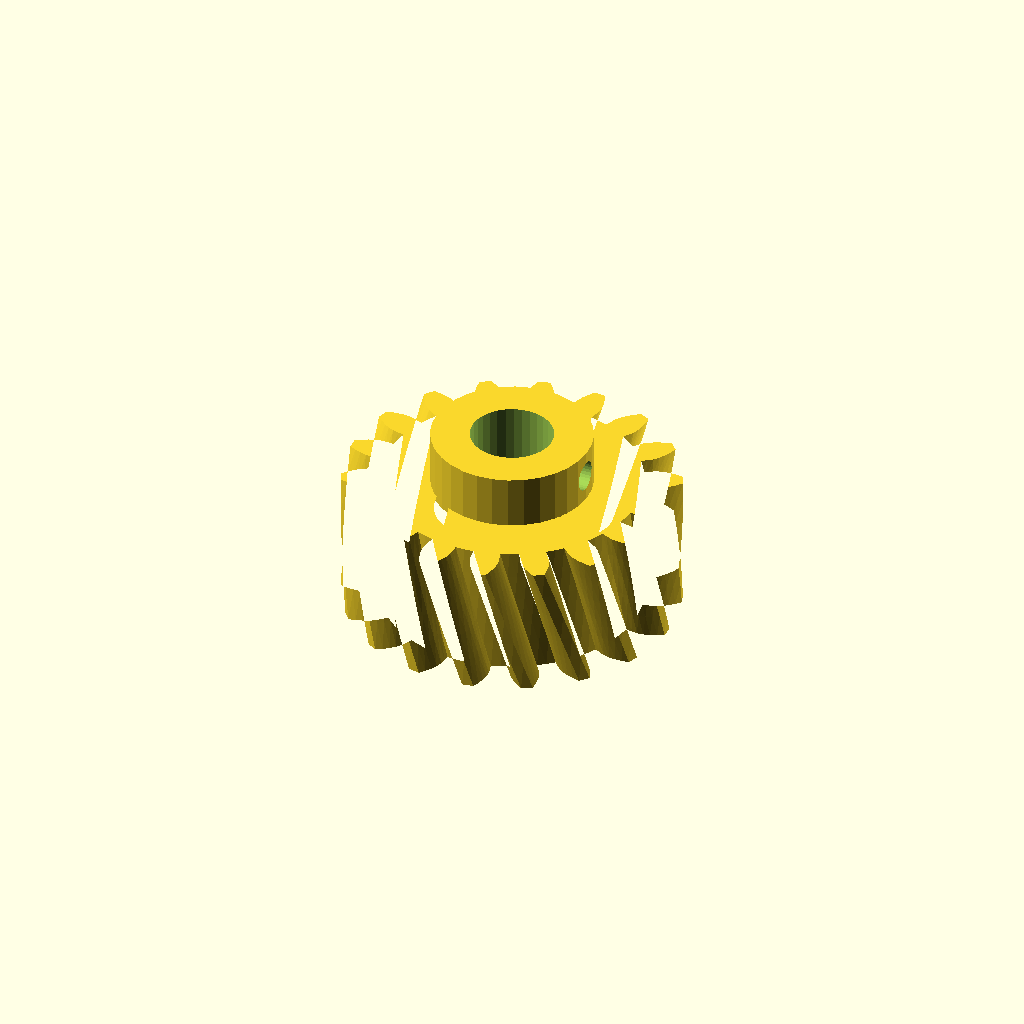
Cell 1: the model at its default parameters.
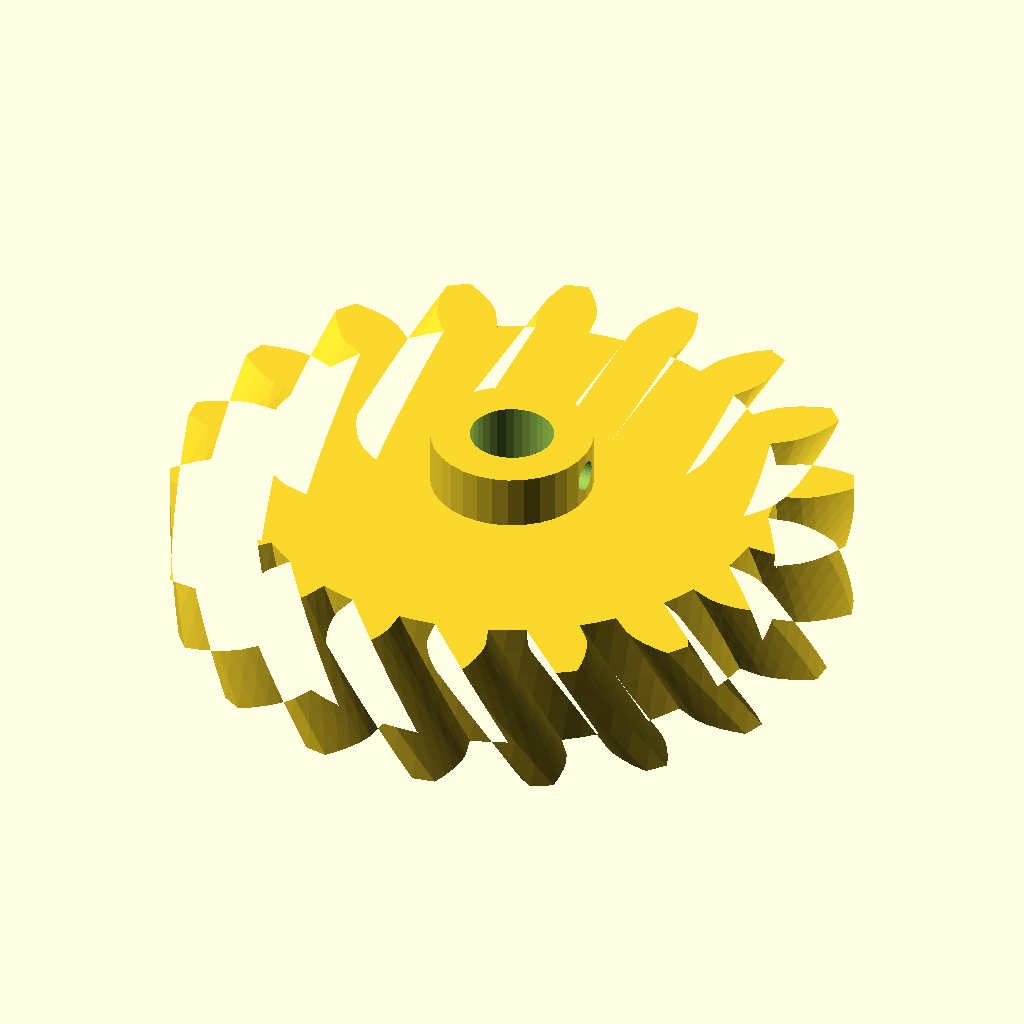
Cell 2 — module_m set to 5, the other parameters unchanged.
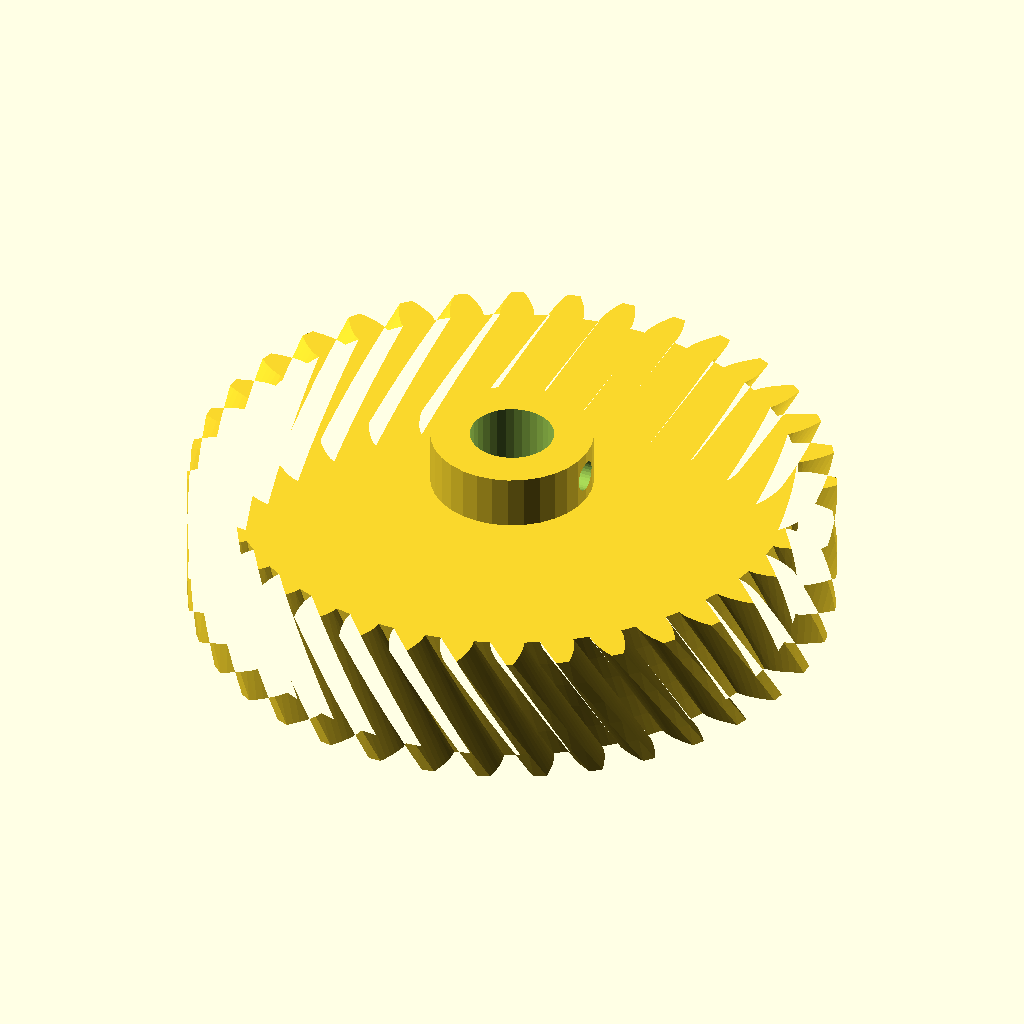
Cell 3: the same model with teeth = 36.
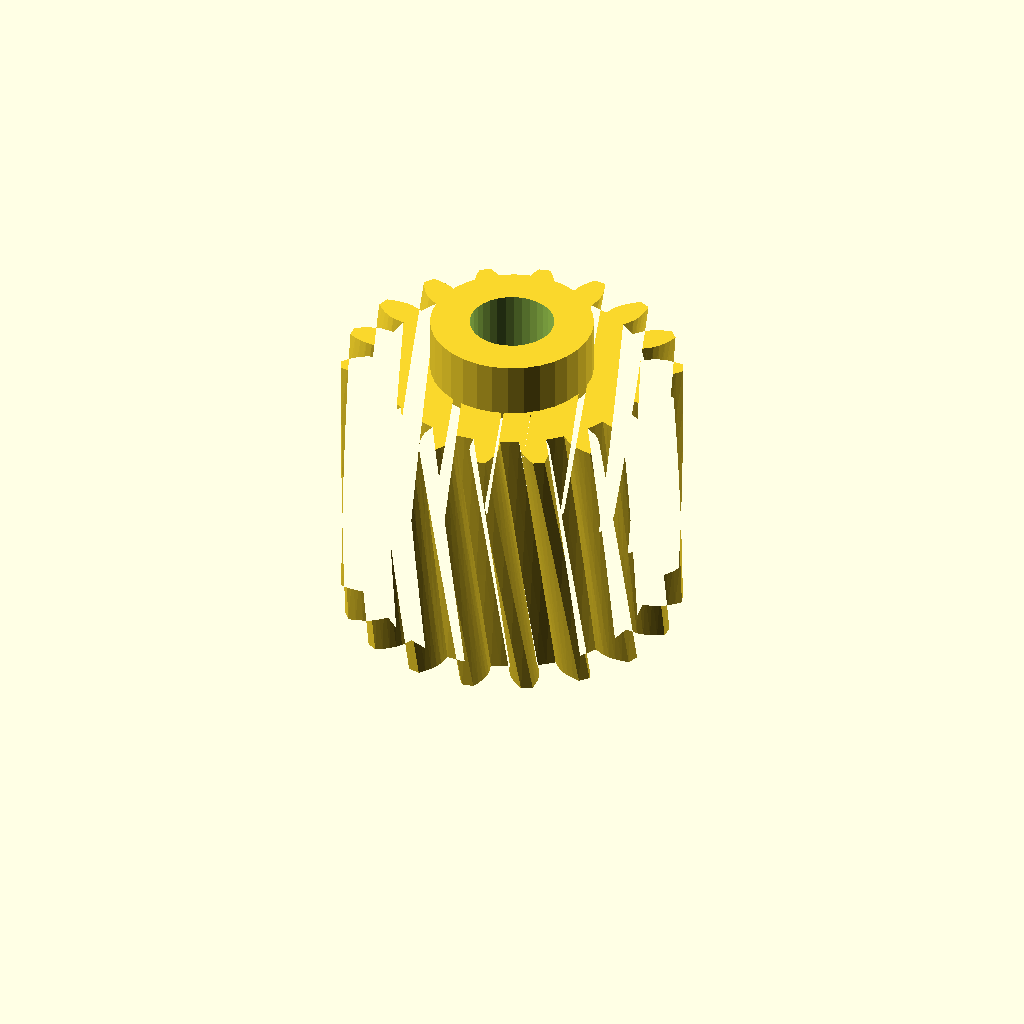
Cell 4 — face_w set to 40, the other parameters unchanged.
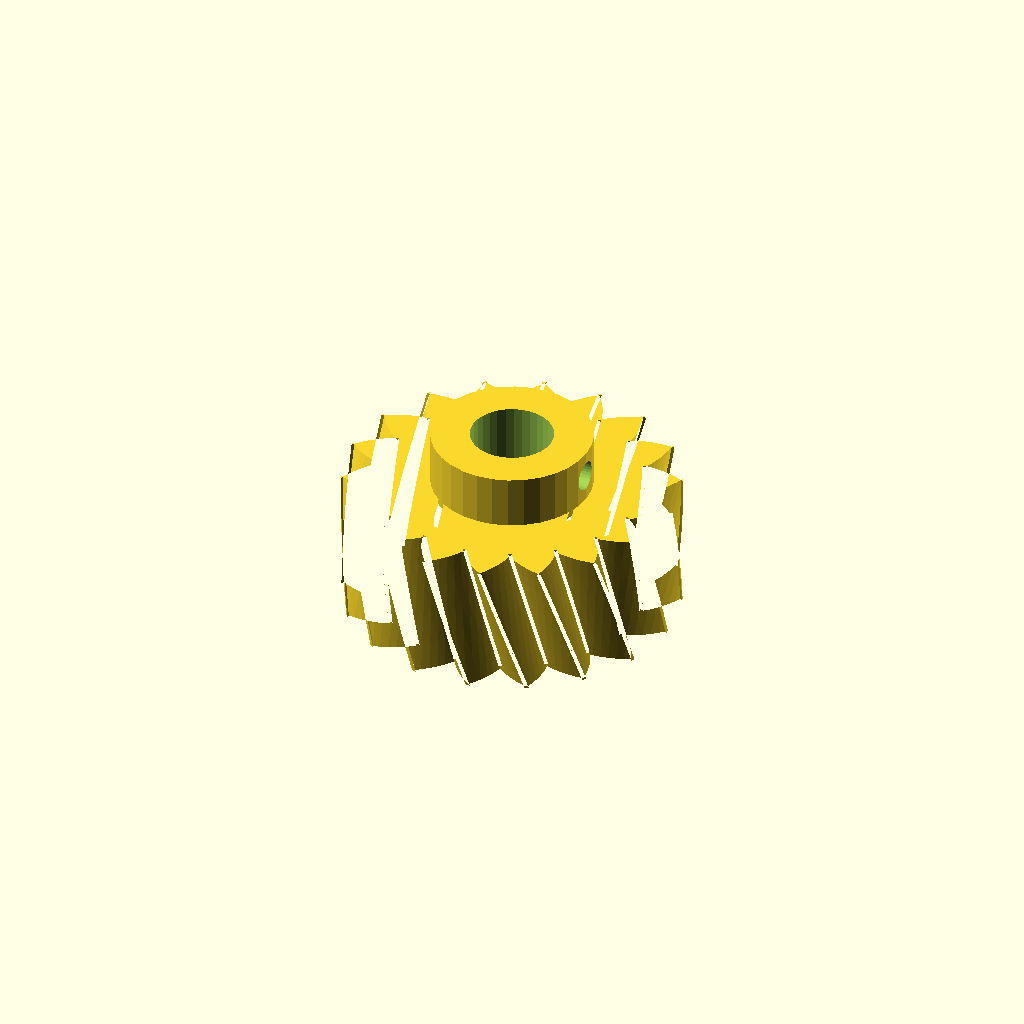
Cell 5 — pa set to 40, the other parameters unchanged.
One fixed orthographic camera (rotation 55°, 0°, 25°; colour scheme Cornfield) for every cell.
Source of the model, optional_data/data/gen2/helicalgears/part_0042.scad:
$fn = 32;

// ----------------------------------------------------------------------
// Helical gear: m=2.5 z=18, helix 18 deg, 50 mm x 28 mm
// ----------------------------------------------------------------------

// --- parameters (mm) ---
module_m = 2.5;           // normal module
teeth = 18;               // number of teeth
face_w = 20;              // face width
pa = 20;                  // pressure angle, deg
helix = 18;               // helix angle, deg
twist = 16;               // total twist over the face, deg
slices = 5;               // twist divisions
bore_d = 12.4;            // shaft bore
hub_d = 24;               // hub diameter
hub_h = 8;                // hub above the face
set_d = 4.5;              // set screw tap hole
set_z = 24;               // set screw height

/* --- involute profile --- */
pitch_r = module_m * teeth / 2;
base_r = pitch_r * cos(pa);
tip_r = pitch_r + module_m;
root_r = pitch_r - 1.25 * module_m;
flank_steps = 6;

function inv_deg(a) = (tan(a) - a * PI / 180) * 180 / PI;
function flank_r(i) = root_r + (tip_r - root_r) * i / flank_steps;
function half_angle(r) = 90 / teeth + inv_deg(pa) - inv_deg(acos(min(1, base_r / r)));
function tooth_pt(k, i, side) =
    let (r = flank_r(i), a = k * 360 / teeth + side * half_angle(r))
    [r * cos(a), r * sin(a)];

module tooth_profile() {
  polygon(points = [
    for (k = [0 : teeth - 1])
      each [
        for (i = [0 : flank_steps]) tooth_pt(k, i, -1),
        for (i = [flank_steps : -1 : 0]) tooth_pt(k, i, 1),
        let (ta = (k + 0.5) * 360 / teeth)
          [root_r * cos(ta), root_r * sin(ta)]
      ]
  ]);
}

module gear_disc() {
  linear_extrude(height = face_w, twist = twist, slices = slices) tooth_profile();
}

module hub_boss() {
  translate([0, 0, face_w - 1]) cylinder(h = hub_h + 1, d = hub_d);
}

difference() {
  union() {
    gear_disc();
    hub_boss();
  }
  translate([0, 0, -1]) cylinder(h = face_w + hub_h + 3, d = bore_d);
  /* set screw, drilled radially */
  translate([-1, 0, set_z]) rotate([0, 90, 0]) cylinder(h = hub_d / 2 + 3, d = set_d);
}
Parameter table extracted from the source (name, type, default, range or options):
module_m: number, default 2.5
teeth: number, default 18
face_w: number, default 20
pa: number, default 20
helix: number, default 18
twist: number, default 16
slices: number, default 5
bore_d: number, default 12.4
hub_d: number, default 24
hub_h: number, default 8
set_d: number, default 4.5
set_z: number, default 24
flank_steps: number, default 6
